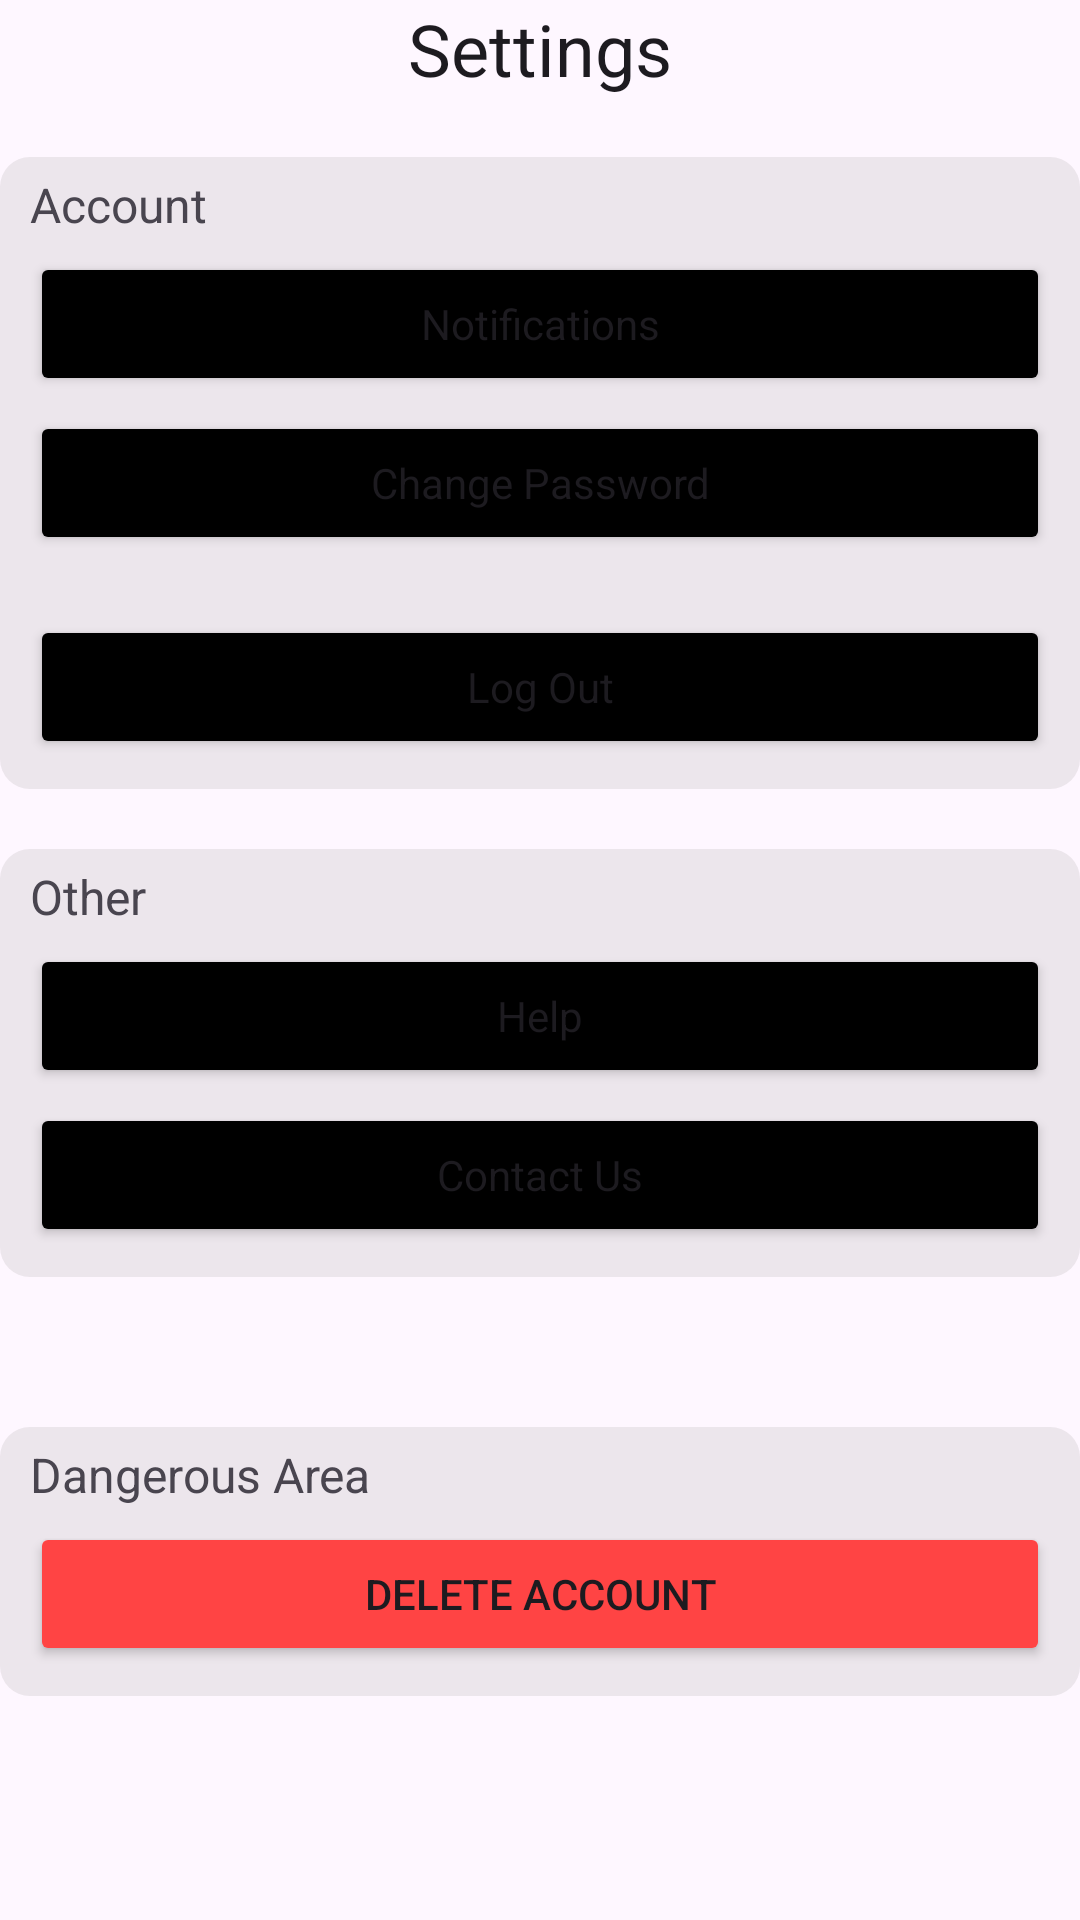

Produce the Android XML layout that renders to this screen, including the resource entries it uses.
<!-- AndroidManifest.xml: application theme Theme.LearnDigitalSkills -->
<!-- res/layout/settings_fragment.xml -->
<?xml version="1.0" encoding="utf-8"?>
<FrameLayout xmlns:android="http://schemas.android.com/apk/res/android"
    xmlns:tools="http://schemas.android.com/tools"
    android:layout_width="match_parent"
    android:layout_height="match_parent"
    android:layout_margin="20dp"
    tools:context=".ui.settingsFragment">

    <LinearLayout
        android:layout_width="match_parent"
        android:layout_height="match_parent"
        android:orientation="vertical">

        <TextView
            android:id="@+id/settings_title"
            android:layout_width="match_parent"
            android:layout_height="wrap_content"
            android:text="@string/settings_title"
            android:textAlignment="center"
            android:textAppearance="@style/TextAppearance.AppCompat.Large"
            android:textSize="24sp" />

        <LinearLayout
            android:layout_width="match_parent"
            android:layout_height="wrap_content"
            android:background="@drawable/grey_container"
            android:orientation="vertical"
            android:layout_marginTop="20dp">

            <TextView
                android:id="@+id/settings_account_title"
                android:layout_width="match_parent"
                android:layout_height="wrap_content"
                android:layout_marginStart="10dp"
                android:layout_marginTop="5dp"
                android:text="@string/settings_account_title"
                android:textAlignment="textStart"
                android:textSize="16sp" />

            <Button
                android:id="@+id/settings_button_notifications"
                style="@style/Button.Black"
                android:layout_width="match_parent"
                android:layout_height="wrap_content"
                android:layout_marginStart="10dp"
                android:layout_marginTop="5dp"
                android:layout_marginEnd="10dp"
                android:text="@string/settings_button_notifications_text" />

            <Button
                android:id="@+id/settings_button_change_password"
                style="@style/Button.Black"
                android:layout_width="match_parent"
                android:layout_height="wrap_content"
                android:layout_marginStart="10dp"
                android:layout_marginTop="5dp"
                android:layout_marginEnd="10dp"
                android:text="@string/settings_button_change_password_text" />

            <Button
                android:id="@+id/settings_button_log_out"
                style="@style/Button.Black"
                android:layout_width="match_parent"
                android:layout_height="wrap_content"
                android:layout_marginStart="10dp"
                android:layout_marginTop="20dp"
                android:layout_marginEnd="10dp"
                android:layout_marginBottom="10dp"
                android:text="@string/settings_button_log_out_text" />

        </LinearLayout>

        <LinearLayout
            android:layout_width="match_parent"
            android:layout_height="wrap_content"
            android:layout_marginTop="20dp"
            android:background="@drawable/grey_container"
            android:orientation="vertical">

            <TextView
                android:id="@+id/settings_other_title"
                android:layout_width="match_parent"
                android:layout_height="wrap_content"
                android:text="@string/settings_other_title"
                android:textAlignment="textStart"
                android:layout_marginStart="10dp"
                android:layout_marginTop="5dp"
                android:textSize="16sp" />

            <Button
                android:id="@+id/settings_button_help"
                style="@style/Button.Black"
                android:layout_width="match_parent"
                android:layout_height="wrap_content"
                android:layout_marginStart="10dp"
                android:layout_marginTop="5dp"
                android:layout_marginEnd="10dp"
                android:text="@string/settings_button_help_text" />

            <Button
                android:id="@+id/settings_button_contact_us"
                style="@style/Button.Black"
                android:layout_width="match_parent"
                android:layout_height="wrap_content"
                android:text="@string/settings_button_contact_us_text"
                android:layout_marginStart="10dp"
                android:layout_marginTop="5dp"
                android:layout_marginEnd="10dp"
                android:layout_marginBottom="10dp"/>

        </LinearLayout>

        <LinearLayout
            android:layout_width="match_parent"
            android:layout_height="wrap_content"
            android:layout_marginTop="50dp"
            android:background="@drawable/grey_container"
            android:orientation="vertical">

            <TextView
                android:id="@+id/settings_dangerous_area_title"
                android:layout_width="match_parent"
                android:layout_height="wrap_content"
                android:layout_marginStart="10dp"
                android:layout_marginTop="5dp"
                android:text="@string/settings_dangerous_area_title"
                android:textSize="16sp" />

            <Button
                android:id="@+id/settings_button_delete_account"
                android:layout_width="match_parent"
                android:layout_height="wrap_content"
                android:layout_marginStart="10dp"
                android:layout_marginTop="5dp"
                android:layout_marginEnd="10dp"
                android:layout_marginBottom="10dp"
                android:backgroundTint="@android:color/holo_red_light"
                android:text="@string/settings_button_delete_account_text" />
        </LinearLayout>

    </LinearLayout>
</FrameLayout>
<!-- resources referenced by this layout -->
<resources>
  <!-- drawable grey_container (drawable) -->
  <?xml version="1.0" encoding="utf-8"?>
  <selector xmlns:android="http://schemas.android.com/apk/res/android">
      <item>
          <shape android:shape="rectangle">
              <solid android:color="#38ABA8A8"/>
              <corners android:radius="10dp"/>
          </shape>
      </item>
  </selector>
  <string name="settings_account_title">Account</string>
  <string name="settings_button_change_password_text">Change Password</string>
  <string name="settings_button_contact_us_text">Contact Us</string>
  <string name="settings_button_delete_account_text">Delete Account</string>
  <string name="settings_button_help_text">Help</string>
  <string name="settings_button_log_out_text">Log Out</string>
  <string name="settings_button_notifications_text">Notifications</string>
  <string name="settings_dangerous_area_title">Dangerous Area</string>
  <string name="settings_other_title">Other</string>
  <string name="settings_title">Settings</string>
  <style name="Button.Black" parent="Theme.AppCompat">
          <item name="android:backgroundTint">@color/black</item>
      </style>
  <style name="Theme.LearnDigitalSkills" parent="Base.Theme.LearnDigitalSkills">
          <item name="android:statusBarColor">@color/black</item>
      </style>
  <color name="black">#FF000000</color>
  <style name="Base.Theme.LearnDigitalSkills" parent="Theme.Material3.DayNight.NoActionBar">
          
          
          <item name="colorPrimary">@color/black</item>
  
          <item name="actionBarSize">50dp</item>
      </style>
</resources>
